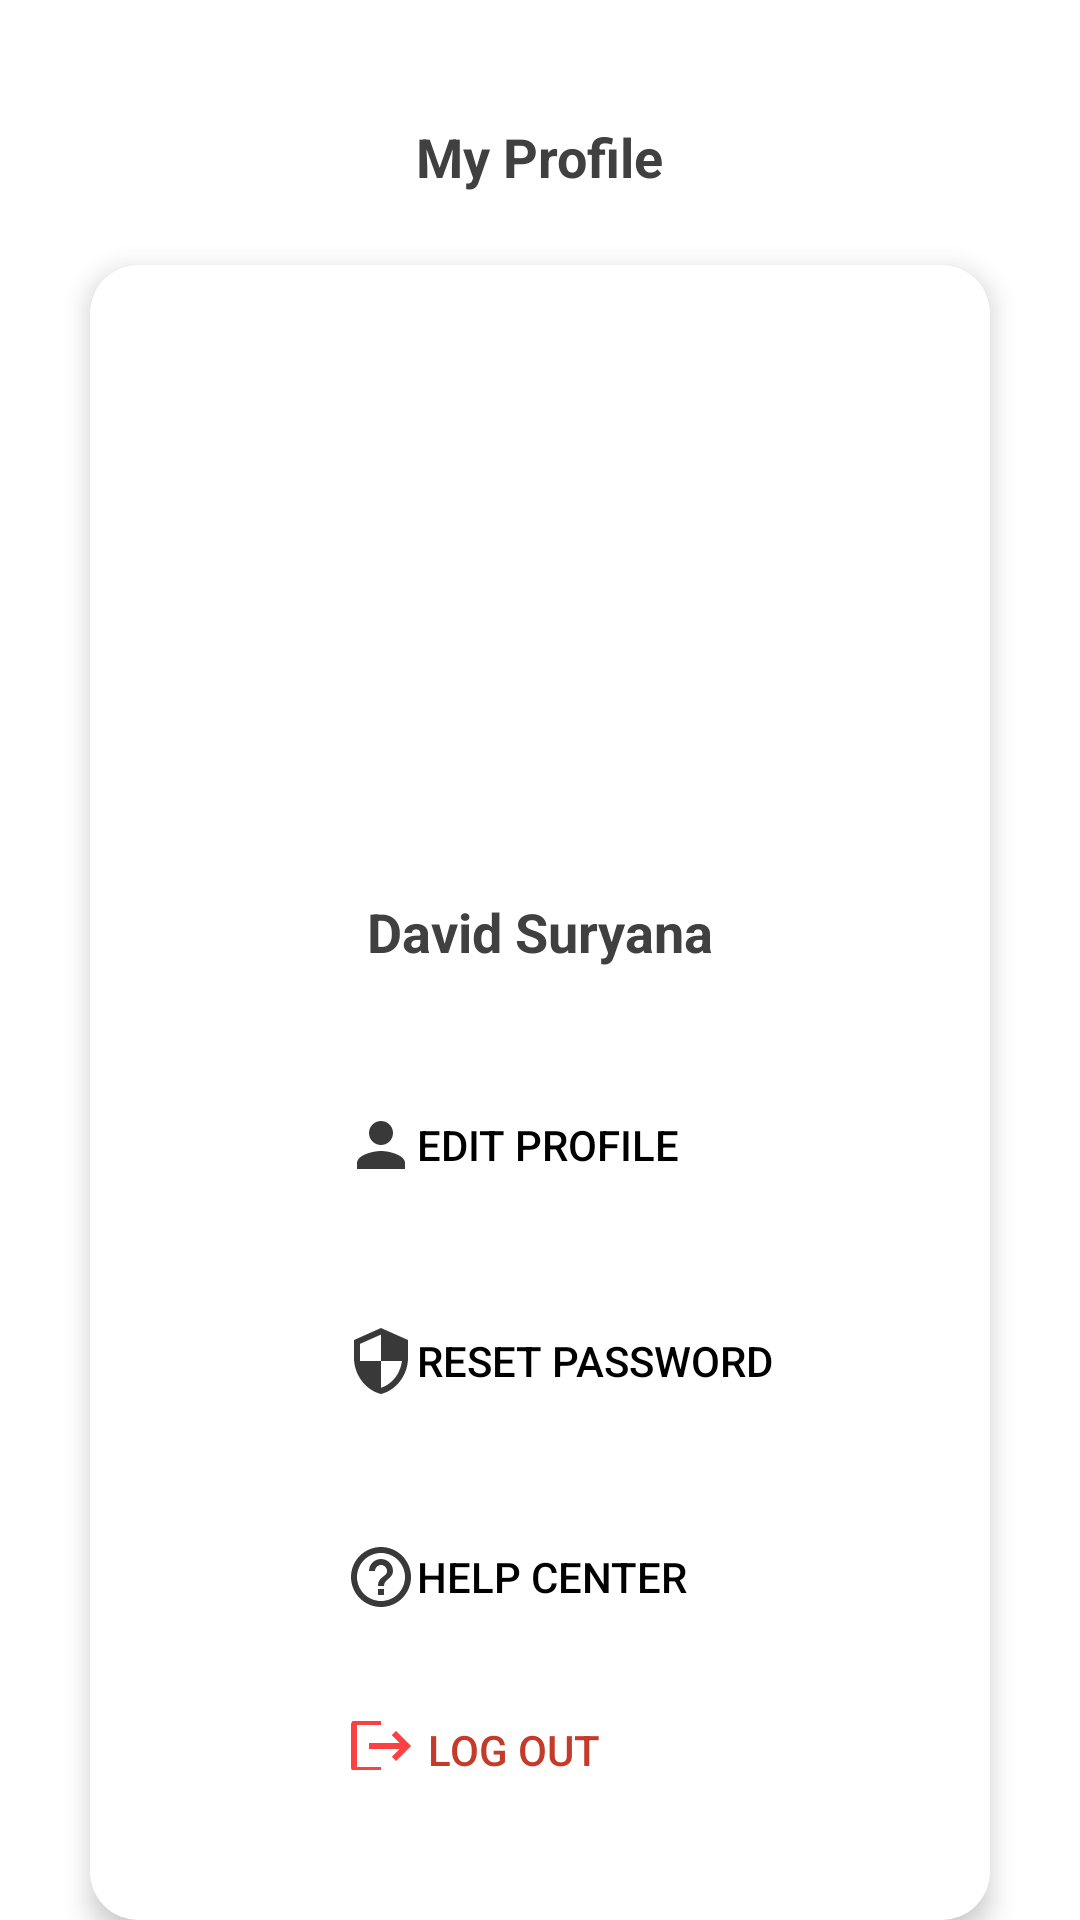

Here is an Android app screen rendered from its layout file. Give the layout XML and the strings, colors and styles it references.
<!-- AndroidManifest.xml: application theme Theme.TrashUp -->
<!-- res/layout/fragment_profile_user.xml -->
<LinearLayout xmlns:android="http://schemas.android.com/apk/res/android"
    xmlns:app="http://schemas.android.com/apk/res-auto"
    xmlns:tools="http://schemas.android.com/tools"
    android:layout_width="match_parent"
    android:layout_height="match_parent"
    android:orientation="vertical"
    android:layout_gravity="center_vertical"
    tools:context=".ui.user.profile.ProfileUserFragment">

    <TextView

        android:paddingTop="40dp"
        android:id="@+id/profile_label"
        android:layout_width="wrap_content"
        android:layout_height="wrap_content"
        android:layout_gravity="center"
        android:text="@string/my_profile"
        android:textColor="@color/dark_title"
        android:textSize="18sp"
        android:textStyle="bold" />

    <androidx.cardview.widget.CardView
        android:id="@+id/profile_card_view"
        android:layout_width="match_parent"
        android:layout_height="wrap_content"
        android:layout_marginTop="24dp"
        android:background="@color/white"
        app:cardCornerRadius="16dp"
        app:cardElevation="5dp"
        android:layout_gravity="center_vertical"
        android:layout_marginHorizontal="30dp">

        <LinearLayout
            android:paddingVertical="50dp"
            android:layout_width="match_parent"
            android:layout_height="match_parent"
            android:layout_gravity="center_vertical"
            android:orientation="vertical">

            <ImageView
                android:id="@+id/user_profile_iv"
                android:layout_width="137dp"
                android:layout_height="144dp"
                android:layout_gravity="center"
                android:src="@drawable/ic_circle_avatar"
                android:tint="@color/light_teal"/>

            <TextView
                android:id="@+id/profile_name_label"
                android:layout_width="wrap_content"
                android:layout_height="wrap_content"
                android:layout_marginTop="16dp"
                android:text="@string/your_name"
                android:layout_gravity="center"
                android:textColor="@color/dark_title"
                android:textSize="18sp"
                android:textStyle="bold" />

            <Button
                android:id="@+id/btn_edit_profile"
                android:layout_width="wrap_content"
                android:layout_height="wrap_content"
                android:backgroundTint="@color/white"
                android:text="@string/edit_profile"
                android:background="@android:color/transparent"
                android:layout_marginTop="35dp"
                android:layout_marginStart="85dp"
                android:drawableLeft="@drawable/ic_person_24"
                android:textColor="@color/black" />

            <Button
                android:id="@+id/btn_reset_user_pw"
                android:layout_width="wrap_content"
                android:layout_height="wrap_content"
                android:layout_marginTop="24dp"
                android:backgroundTint="@color/white"
                android:background="@android:color/transparent"
                android:text="@string/reset_password"
                android:drawableLeft="@drawable/ic_security_24"
                android:layout_marginStart="85dp"
                android:textColor="@color/black" />

            <Button
                android:id="@+id/btn_help_center_user"
                android:layout_width="wrap_content"
                android:layout_height="wrap_content"
                android:layout_marginTop="24dp"
                android:backgroundTint="@color/white"
                android:background="@android:color/transparent"
                android:text="@string/help_center"
                android:drawableLeft="@drawable/ic_help_outline_24"
                android:layout_marginStart="85dp"
                android:textColor="@color/black" />

            <Button
                android:id="@+id/btn_log_out_user"
                android:layout_width="wrap_content"
                android:layout_height="wrap_content"
                android:layout_marginTop="24dp"
                android:backgroundTint="@color/white"
                android:text="@string/log_out"
                android:drawableLeft="@drawable/ic_logout_24"
                android:layout_marginStart="85dp"
                android:background="@android:color/transparent"
                android:textColor="@color/red" />

        </LinearLayout>

    </androidx.cardview.widget.CardView>

</LinearLayout>
<!-- resources referenced by this layout -->
<resources>
  <color name="black">#FF000000</color>
  <color name="dark_title">#404040</color>
  <color name="light_teal">#54B6B6</color>
  <color name="red">#c43b29</color>
  <color name="white">#FFFFFFFF</color>
  <!-- drawable ic_help_outline_24 (drawable) -->
  <vector xmlns:android="http://schemas.android.com/apk/res/android" android:autoMirrored="true" android:height="24dp" android:tint="#3A3939" android:viewportHeight="24" android:viewportWidth="24" android:width="24dp">
        
      <path android:fillColor="@android:color/white" android:pathData="M11,18h2v-2h-2v2zM12,2C6.48,2 2,6.48 2,12s4.48,10 10,10 10,-4.48 10,-10S17.52,2 12,2zM12,20c-4.41,0 -8,-3.59 -8,-8s3.59,-8 8,-8 8,3.59 8,8 -3.59,8 -8,8zM12,6c-2.21,0 -4,1.79 -4,4h2c0,-1.1 0.9,-2 2,-2s2,0.9 2,2c0,2 -3,1.75 -3,5h2c0,-2.25 3,-2.5 3,-5 0,-2.21 -1.79,-4 -4,-4z"/>
      
  </vector>
  <!-- drawable ic_logout_24 (drawable) -->
  <vector xmlns:android="http://schemas.android.com/apk/res/android" android:autoMirrored="true" android:height="24dp" android:tint="#FB4141" android:viewportHeight="24" android:viewportWidth="24" android:width="24dp">
        
      <path android:fillColor="@android:color/white" android:pathData="M17,7l-1.41,1.41L18.17,11H8v2h10.17l-2.58,2.58L17,17l5,-5zM4,5h8V3H4c-1.1,0 -2,0.9 -2,2v14c0,1.1 0.9,2 2,2h8v-2H4V5z"/>
      
  </vector>
  <!-- drawable ic_person_24 (drawable) -->
  <vector xmlns:android="http://schemas.android.com/apk/res/android" android:height="24dp" android:tint="#3A3939" android:viewportHeight="24" android:viewportWidth="24" android:width="24dp">
        
      <path android:fillColor="@android:color/white" android:pathData="M12,12c2.21,0 4,-1.79 4,-4s-1.79,-4 -4,-4 -4,1.79 -4,4 1.79,4 4,4zM12,14c-2.67,0 -8,1.34 -8,4v2h16v-2c0,-2.66 -5.33,-4 -8,-4z"/>
      
  </vector>
  <!-- drawable ic_security_24 (drawable) -->
  <vector xmlns:android="http://schemas.android.com/apk/res/android" android:height="24dp" android:tint="#3A3939" android:viewportHeight="24" android:viewportWidth="24" android:width="24dp">
        
      <path android:fillColor="@android:color/white" android:pathData="M12,1L3,5v6c0,5.55 3.84,10.74 9,12 5.16,-1.26 9,-6.45 9,-12L21,5l-9,-4zM12,11.99h7c-0.53,4.12 -3.28,7.79 -7,8.94L12,12L5,12L5,6.3l7,-3.11v8.8z"/>
      
  </vector>
  <string name="edit_profile">Edit Profile</string>
  <string name="help_center">Help Center</string>
  <string name="log_out">Log Out</string>
  <string name="my_profile">My Profile</string>
  <string name="reset_password">Reset Password</string>
  <string name="your_name">David Suryana</string>
  <style name="Theme.TrashUp" parent="Theme.MaterialComponents.DayNight.DarkActionBar">
          
          <item name="colorPrimary">@color/purple_500</item>
          <item name="colorPrimaryVariant">@color/purple_700</item>
          <item name="colorOnPrimary">@color/white</item>
          
          <item name="colorSecondary">@color/teal_200</item>
          <item name="colorSecondaryVariant">@color/teal_700</item>
          <item name="colorOnSecondary">@color/black</item>
          
          <item name="android:statusBarColor">?attr/colorPrimaryVariant</item>
          
      </style>
  <color name="purple_500">#FF6200EE</color>
  <color name="purple_700">#FF3700B3</color>
  <color name="teal_200">#FF03DAC5</color>
  <color name="teal_700">#FF018786</color>
</resources>
